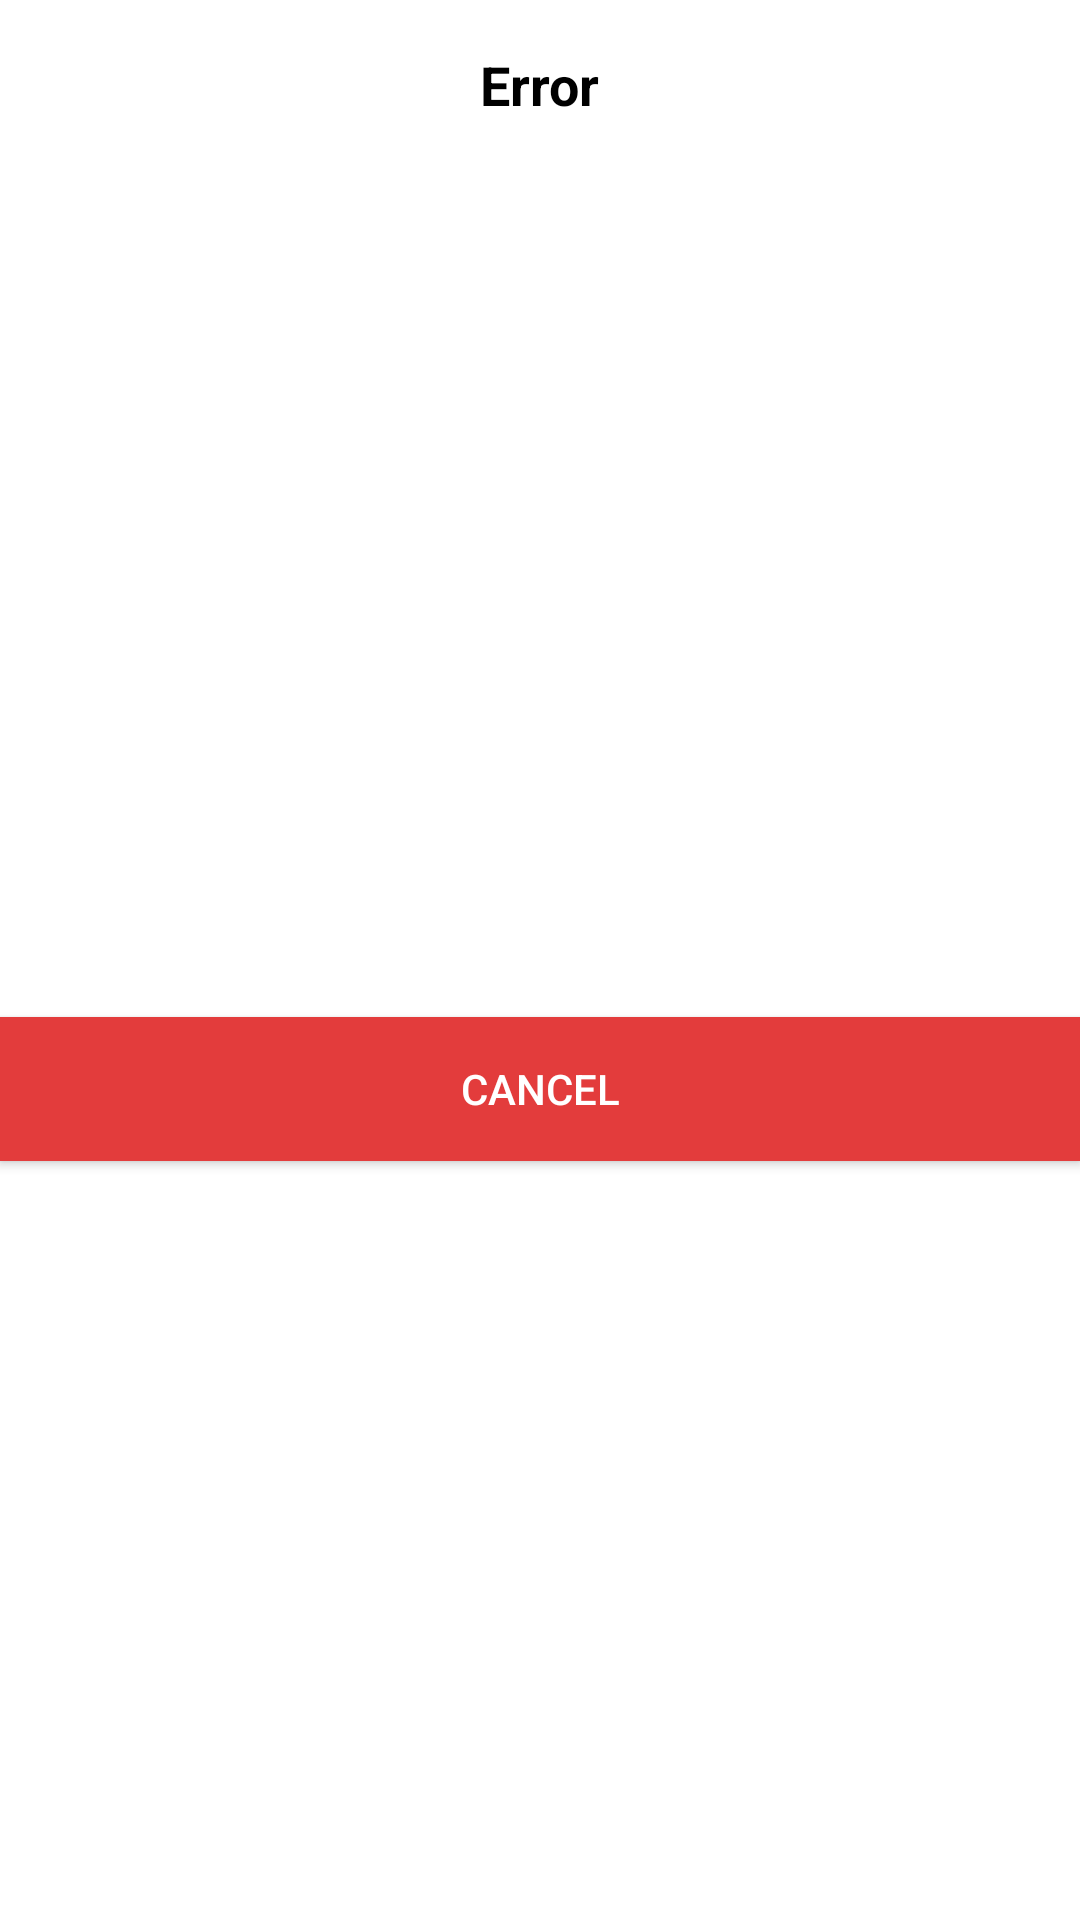

Here is an Android app screen rendered from its layout file. Give the layout XML and the strings, colors and styles it references.
<!-- AndroidManifest.xml: application theme Theme.Instabug -->
<!-- res/layout/layout_error_dialog.xml -->
<?xml version="1.0" encoding="utf-8"?>
<androidx.constraintlayout.widget.ConstraintLayout
    xmlns:android="http://schemas.android.com/apk/res/android"
    xmlns:app="http://schemas.android.com/apk/res-auto"
    xmlns:tools="http://schemas.android.com/tools"
    android:layout_width="match_parent"
    android:layout_height="wrap_content"
    android:background="@color/white">

    <TextView
        android:id="@+id/titleTV"
        android:layout_width="wrap_content"
        android:layout_height="wrap_content"
        android:layout_marginTop="16dp"
        android:text="@string/error"
        android:textStyle="bold"
        android:textSize="18sp"
        android:textColor="@color/black"
        app:layout_constraintEnd_toEndOf="parent"
        app:layout_constraintStart_toStartOf="parent"
        app:layout_constraintTop_toTopOf="parent" />

    <TextView
        android:id="@+id/contentTV"
        android:layout_width="0dp"
        android:layout_height="wrap_content"
        android:layout_marginStart="8dp"
        android:layout_marginTop="8dp"
        android:layout_marginEnd="8dp"
        android:textSize="16sp"
        app:layout_constraintEnd_toEndOf="parent"
        app:layout_constraintStart_toStartOf="parent"
        app:layout_constraintTop_toBottomOf="@+id/titleTV" />

    <androidx.appcompat.widget.AppCompatButton
        android:id="@+id/cancelBT"
        android:layout_width="0dp"
        android:layout_height="wrap_content"
        android:layout_marginTop="16dp"
        android:background="@color/red"
        android:text="@string/cancel"
        android:textColor="@color/white"
        app:layout_constraintBottom_toBottomOf="parent"
        app:layout_constraintEnd_toEndOf="parent"
        app:layout_constraintStart_toStartOf="parent"
        app:layout_constraintTop_toBottomOf="@id/contentTV" />

</androidx.constraintlayout.widget.ConstraintLayout>
<!-- resources referenced by this layout -->
<resources>
  <color name="black">#FF000000</color>
  <color name="red">#E33C3C</color>
  <color name="white">#FFFFFFFF</color>
  <string name="cancel">Cancel</string>
  <string name="error">Error</string>
  <style name="Theme.Instabug" parent="Theme.MaterialComponents.DayNight.DarkActionBar">
          
          <item name="colorPrimary">@color/purple_500</item>
          <item name="colorPrimaryVariant">@color/purple_700</item>
          <item name="colorOnPrimary">@color/white</item>
          
          <item name="colorSecondary">@color/teal_200</item>
          <item name="colorSecondaryVariant">@color/teal_700</item>
          <item name="colorOnSecondary">@color/black</item>
          
          <item name="android:statusBarColor" tools:targetApi="l">?attr/colorPrimaryVariant</item>
          
      </style>
  <color name="purple_500">#FF6200EE</color>
  <color name="purple_700">#FF3700B3</color>
  <color name="teal_200">#FF03DAC5</color>
  <color name="teal_700">#FF018786</color>
</resources>
